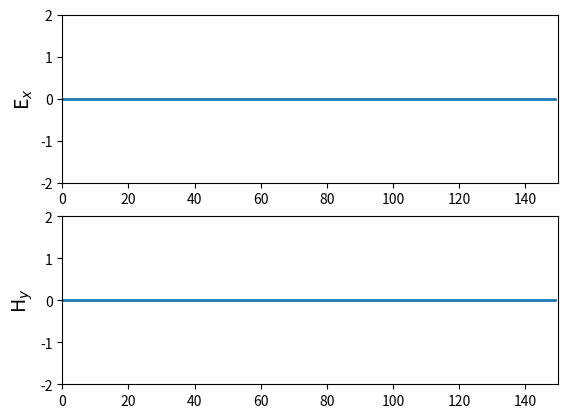

The matplotlib source for this figure:
"""
fdtd-1D-1-2.py
Simulation in free space
Absorbing Boundary Condition added
"""
import numpy as np
from math import exp
from matplotlib import pyplot as plt
from matplotlib.animation import FuncAnimation

# Work area width.
width = 150

# Data.
ex = np.zeros(width)
hy = np.zeros(width)
x = np.arange(0, width)

# Pulse parameters
source_position = int(width / 2)
t0 = 40
spread = 12

boundary_low = [0, 0]
boundary_high = [0, 0]

max_iterations = 250

# Plot configuration.
fig, (ax1, ax2) = plt.subplots(2)

x_begin = 0
x_end = width
y_begin = -2.0
y_end = 2.0

font_size = 14
plt.rcParams['font.size'] = font_size

ax1.set_xlim(x_begin, x_end)
ax1.set_ylim(y_begin, y_end)
ax1.set_ylabel('E$_x$', fontsize=font_size)

ax2.set_xlim(x_begin, x_end)
ax2.set_ylim(y_begin, y_end)
ax2.set_ylabel('H$_y$', fontsize=font_size)

line1, = ax1.plot([], [], lw=2)
line2, = ax2.plot([], [], lw=2)


def init():
    line1.set_data(x, ex)
    line2.set_data(x, ex)
    return line1, line2


def update(iteration_step):
    # Calculate the Ex field.
    for k in range(1, width):
        ex[k] = ex[k] + 0.5 * (hy[k - 1] - hy[k])

    # Electromagnetic "hard" source.
    # Put a Gaussian pulse in the middle.
    pulse = exp(-0.5 * ((t0 - iteration_step) / spread) ** 2)

    source_dist = 20

    # Two sources.
    ex[source_position - source_dist] = pulse
    ex[source_position + source_dist] = pulse

    # Absorbing Boundary Conditions
    ex[0] = boundary_low.pop(0)
    boundary_low.append(ex[1])
    ex[width - 1] = boundary_high.pop(0)
    boundary_high.append(ex[width - 2])


    # Calculate the Hy field.
    for k in range(width - 1):
        hy[k] = hy[k] + 0.5 * (ex[k] - ex[k + 1])

    # Update plot data.
    line1.set_data(x, ex)
    line2.set_data(x, hy)
    title = ax1.text(width / 2, 1.45, 'Iteration step = {}'.format(iteration_step), horizontalalignment='center')

    return line1, line2, title


anim = FuncAnimation(fig, update, init_func=init,
                     frames=max_iterations, interval=20, blit=True)

plt.show()
